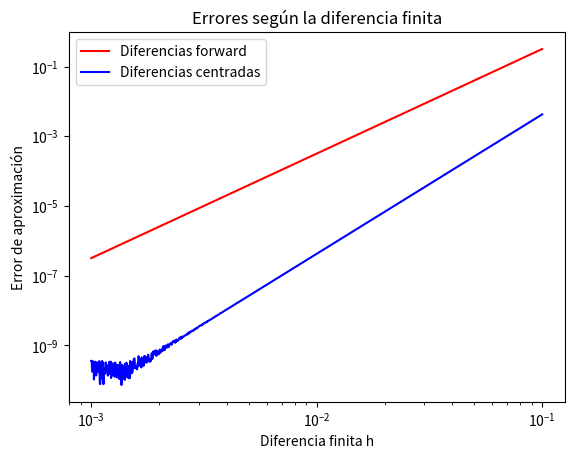

Python code for this plot:
import numpy as np
import matplotlib.pyplot as plt


def f(x):  # Función de la que calcular su derivada
    return np.cos(x)


def Df(x):  # Derivada exacta, obtenida de forma teórica
    return -np.sin(x)


def Delta_forward_h(f, x, h):  # Diferencias finitas de forma forward
    return (-11 / 6 * f(x) + 3 * f(x + h) - 3 / 2 * f(x + 2 * h) + 1 / 3 * f(x + 3 * h)) / h


def delta_centrada_h(f, x, h):  # Diferencias finitas centradas
    return (1 / 12 * f(x - 2 * h) - 2 / 3 * f(x - h) + 2 / 3 * f(x + h) - 1 / 12 * f(x + 2 * h)) / h


def error(f, derivada, aprox, h, intervalo=[0, 2 * np.pi], pasos=2000):
    # Toma la función f, su derivada exacta, el metodo 'aprox' de diferencias finitas, la h a usar,
    # así como el intervalo de estudio y el número de pasos, y calcula el error en la aproximación
    x = np.linspace(intervalo[0], intervalo[1], pasos) #Sampleamos unos x equiespaciados en el intervalo
    return np.sum(abs(derivada(x) - aprox(f, x, h))) #Obtenemos el tamaño del vector de error (valor absoluto de la
    # diferencia entre la derivada y su aproximación por diferencias finitas) por medio de la métrica infinito.


h_array = np.logspace(-3, -1, 1000) #Equiespaciamos logaritmicamente los valores de h
erroresD = np.zeros(len(h_array))
erroresd = np.zeros(len(h_array))

for i in range(len(h_array)):
    erroresD[i] = error(f, Df, Delta_forward_h, h_array[i])#Usando dif forward
    erroresd[i] = error(f, Df, delta_centrada_h, h_array[i]) #Usando dif centrada

#Graficamos con ejes logarítmicos para apreciar la diferencia entre las pendientes
plt.loglog(h_array, erroresD, 'r', label='Diferencias forward')
plt.loglog(h_array, erroresd, 'b', label='Diferencias centradas')
plt.xlabel('Diferencia finita h')
plt.ylabel('Error de aproximación')
plt.legend()
plt.title('Errores según la diferencia finita')
plt.show()
